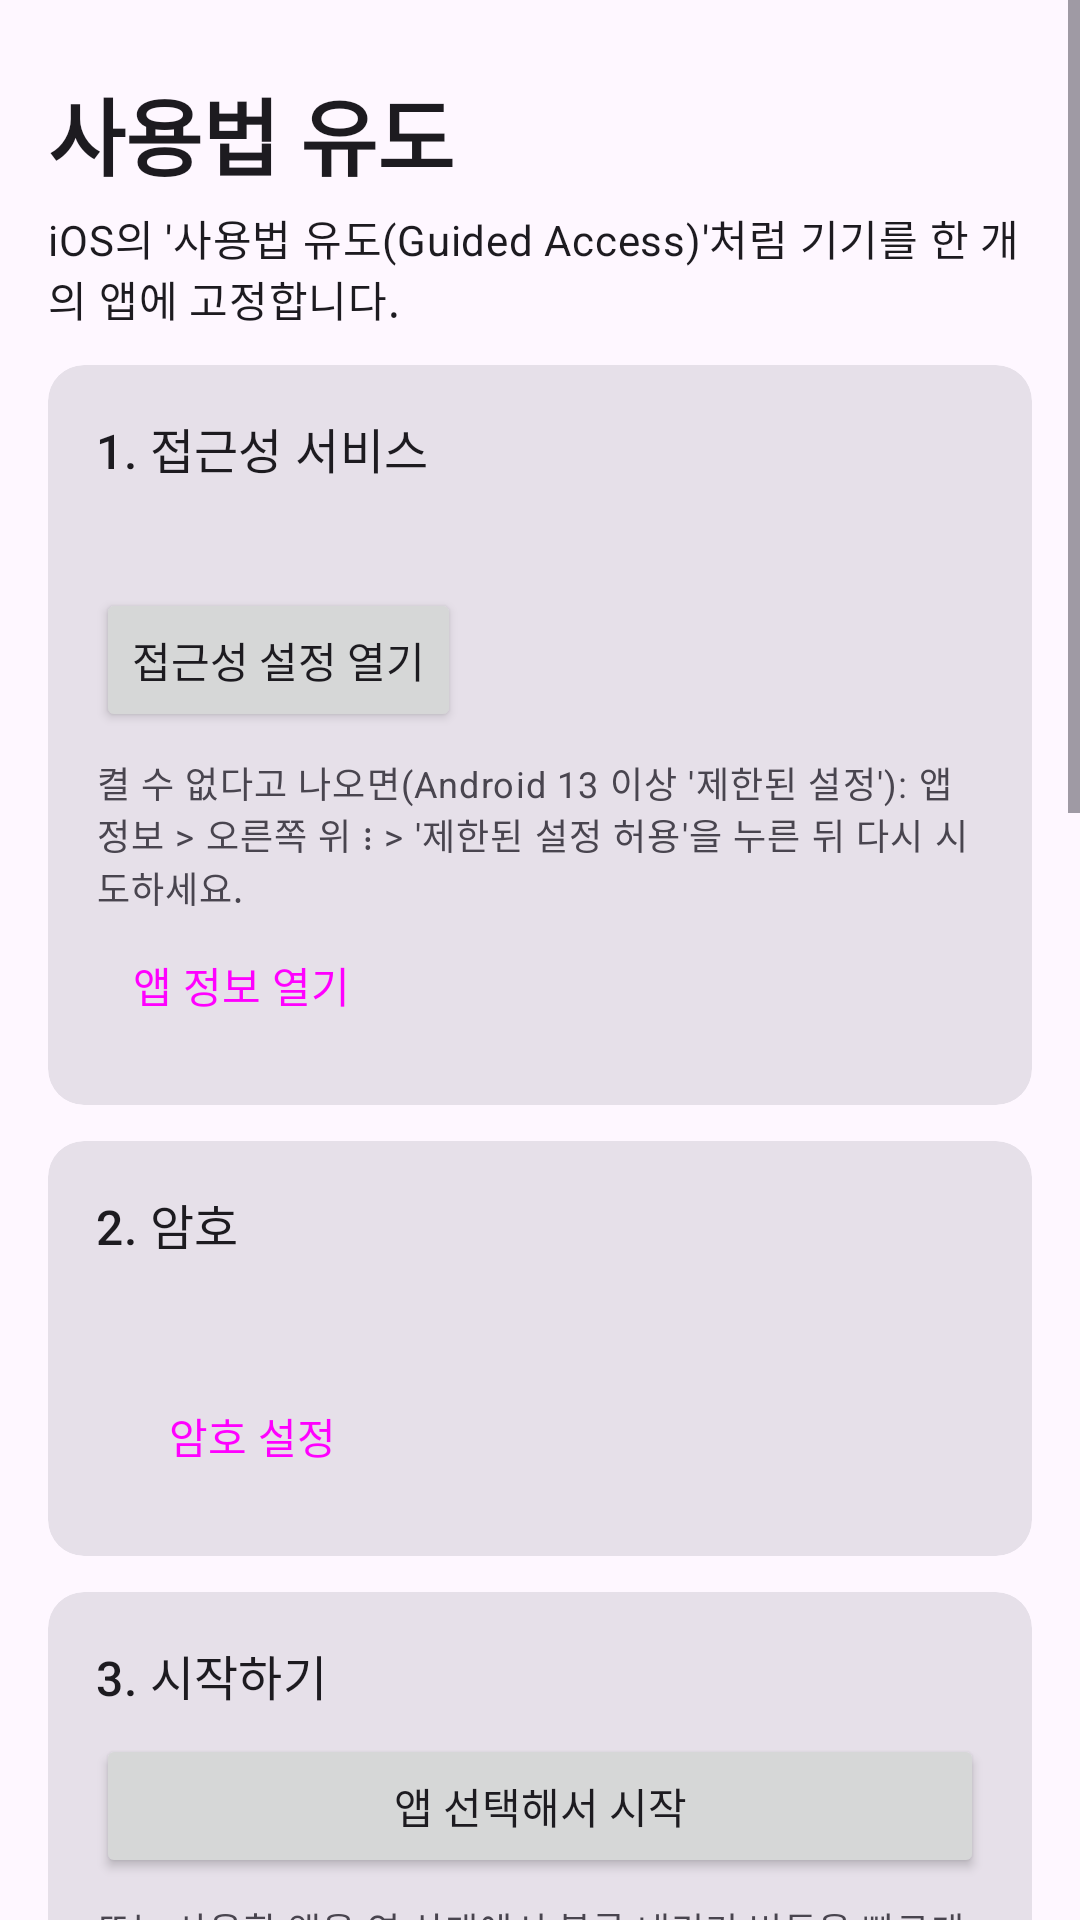

Write the Android layout XML for this screen, with the resource values it uses.
<!-- AndroidManifest.xml: application theme Theme.GuidedAccess -->
<!-- res/layout/activity_main.xml -->
<?xml version="1.0" encoding="utf-8"?>
<ScrollView xmlns:android="http://schemas.android.com/apk/res/android"
    xmlns:app="http://schemas.android.com/apk/res-auto"
    android:id="@+id/scroll"
    android:layout_width="match_parent"
    android:layout_height="match_parent"
    android:clipToPadding="false">

    <LinearLayout
        android:layout_width="match_parent"
        android:layout_height="wrap_content"
        android:orientation="vertical"
        android:padding="16dp">

        <TextView
            android:layout_width="match_parent"
            android:layout_height="wrap_content"
            android:layout_marginTop="8dp"
            android:text="@string/app_name"
            android:textAppearance="?attr/textAppearanceHeadlineMedium"
            android:textStyle="bold" />

        <TextView
            android:layout_width="match_parent"
            android:layout_height="wrap_content"
            android:layout_marginTop="4dp"
            android:layout_marginBottom="12dp"
            android:text="@string/main_subtitle"
            android:textAppearance="?attr/textAppearanceBodyMedium" />

        
        <com.google.android.material.card.MaterialCardView
            style="@style/Widget.Material3.CardView.Filled"
            android:layout_width="match_parent"
            android:layout_height="wrap_content"
            android:layout_marginBottom="12dp">

            <LinearLayout
                android:layout_width="match_parent"
                android:layout_height="wrap_content"
                android:orientation="vertical"
                android:padding="16dp">

                <TextView
                    android:layout_width="wrap_content"
                    android:layout_height="wrap_content"
                    android:text="@string/card_service"
                    android:textAppearance="?attr/textAppearanceTitleMedium" />

                <TextView
                    android:id="@+id/tv_service_status"
                    android:layout_width="match_parent"
                    android:layout_height="wrap_content"
                    android:layout_marginTop="8dp"
                    android:textAppearance="?attr/textAppearanceBodyMedium" />

                <Button
                    android:id="@+id/btn_open_accessibility"
                    android:layout_width="wrap_content"
                    android:layout_height="wrap_content"
                    android:layout_marginTop="8dp"
                    android:text="@string/btn_open_accessibility" />

                <TextView
                    android:id="@+id/tv_restricted_hint"
                    android:layout_width="match_parent"
                    android:layout_height="wrap_content"
                    android:layout_marginTop="8dp"
                    android:text="@string/restricted_hint"
                    android:textAppearance="?attr/textAppearanceBodySmall" />

                <Button
                    android:id="@+id/btn_app_info"
                    style="@style/Widget.Material3.Button.TextButton"
                    android:layout_width="wrap_content"
                    android:layout_height="wrap_content"
                    android:text="@string/btn_app_info" />
            </LinearLayout>
        </com.google.android.material.card.MaterialCardView>

        
        <com.google.android.material.card.MaterialCardView
            style="@style/Widget.Material3.CardView.Filled"
            android:layout_width="match_parent"
            android:layout_height="wrap_content"
            android:layout_marginBottom="12dp">

            <LinearLayout
                android:layout_width="match_parent"
                android:layout_height="wrap_content"
                android:orientation="vertical"
                android:padding="16dp">

                <TextView
                    android:layout_width="wrap_content"
                    android:layout_height="wrap_content"
                    android:text="@string/card_pin"
                    android:textAppearance="?attr/textAppearanceTitleMedium" />

                <TextView
                    android:id="@+id/tv_pin_status"
                    android:layout_width="match_parent"
                    android:layout_height="wrap_content"
                    android:layout_marginTop="8dp"
                    android:textAppearance="?attr/textAppearanceBodyMedium" />

                <Button
                    android:id="@+id/btn_set_pin"
                    style="@style/Widget.Material3.Button.TonalButton"
                    android:layout_width="wrap_content"
                    android:layout_height="wrap_content"
                    android:layout_marginTop="8dp"
                    android:text="@string/btn_set_pin" />
            </LinearLayout>
        </com.google.android.material.card.MaterialCardView>

        
        <com.google.android.material.card.MaterialCardView
            style="@style/Widget.Material3.CardView.Filled"
            android:layout_width="match_parent"
            android:layout_height="wrap_content"
            android:layout_marginBottom="12dp">

            <LinearLayout
                android:layout_width="match_parent"
                android:layout_height="wrap_content"
                android:orientation="vertical"
                android:padding="16dp">

                <TextView
                    android:layout_width="wrap_content"
                    android:layout_height="wrap_content"
                    android:text="@string/card_start"
                    android:textAppearance="?attr/textAppearanceTitleMedium" />

                <Button
                    android:id="@+id/btn_pick_app"
                    android:layout_width="match_parent"
                    android:layout_height="wrap_content"
                    android:layout_marginTop="8dp"
                    android:text="@string/btn_pick_app"
                    app:icon="@android:drawable/ic_lock_lock" />

                <TextView
                    android:layout_width="match_parent"
                    android:layout_height="wrap_content"
                    android:layout_marginTop="8dp"
                    android:text="@string/start_hint"
                    android:textAppearance="?attr/textAppearanceBodySmall" />
            </LinearLayout>
        </com.google.android.material.card.MaterialCardView>

        
        <com.google.android.material.card.MaterialCardView
            style="@style/Widget.Material3.CardView.Filled"
            android:layout_width="match_parent"
            android:layout_height="wrap_content"
            android:layout_marginBottom="12dp">

            <LinearLayout
                android:layout_width="match_parent"
                android:layout_height="wrap_content"
                android:orientation="vertical"
                android:padding="16dp">

                <TextView
                    android:layout_width="wrap_content"
                    android:layout_height="wrap_content"
                    android:text="@string/card_settings"
                    android:textAppearance="?attr/textAppearanceTitleMedium" />

                <com.google.android.material.materialswitch.MaterialSwitch
                    android:id="@+id/sw_triple_click"
                    android:layout_width="match_parent"
                    android:layout_height="wrap_content"
                    android:layout_marginTop="8dp"
                    android:text="@string/sw_triple_click" />

                <TextView
                    android:layout_width="match_parent"
                    android:layout_height="wrap_content"
                    android:text="@string/sw_triple_click_desc"
                    android:textAppearance="?attr/textAppearanceBodySmall" />

                <com.google.android.material.materialswitch.MaterialSwitch
                    android:id="@+id/sw_keep_after_reboot"
                    android:layout_width="match_parent"
                    android:layout_height="wrap_content"
                    android:layout_marginTop="12dp"
                    android:text="@string/sw_keep_after_reboot" />

                <TextView
                    android:layout_width="match_parent"
                    android:layout_height="wrap_content"
                    android:text="@string/sw_keep_after_reboot_desc"
                    android:textAppearance="?attr/textAppearanceBodySmall" />

                <com.google.android.material.materialswitch.MaterialSwitch
                    android:id="@+id/sw_strong_lock"
                    android:layout_width="match_parent"
                    android:layout_height="wrap_content"
                    android:layout_marginTop="12dp"
                    android:text="@string/sw_strong_lock" />

                <TextView
                    android:id="@+id/tv_owner_status"
                    android:layout_width="match_parent"
                    android:layout_height="wrap_content"
                    android:textAppearance="?attr/textAppearanceBodySmall"
                    android:textIsSelectable="true" />

                <Button
                    android:id="@+id/btn_clear_owner"
                    style="@style/Widget.Material3.Button.TextButton"
                    android:layout_width="wrap_content"
                    android:layout_height="wrap_content"
                    android:text="@string/btn_clear_owner" />
            </LinearLayout>
        </com.google.android.material.card.MaterialCardView>

        
        <com.google.android.material.card.MaterialCardView
            style="@style/Widget.Material3.CardView.Outlined"
            android:layout_width="match_parent"
            android:layout_height="wrap_content">

            <LinearLayout
                android:layout_width="match_parent"
                android:layout_height="wrap_content"
                android:orientation="vertical"
                android:padding="16dp">

                <TextView
                    android:layout_width="wrap_content"
                    android:layout_height="wrap_content"
                    android:text="@string/card_howto"
                    android:textAppearance="?attr/textAppearanceTitleMedium" />

                <TextView
                    android:layout_width="match_parent"
                    android:layout_height="wrap_content"
                    android:layout_marginTop="8dp"
                    android:lineSpacingMultiplier="1.2"
                    android:text="@string/howto"
                    android:textAppearance="?attr/textAppearanceBodyMedium" />
            </LinearLayout>
        </com.google.android.material.card.MaterialCardView>
    </LinearLayout>
</ScrollView>
<!-- resources referenced by this layout -->
<resources>
  <string name="app_name">사용법 유도</string>
  <string name="btn_app_info">앱 정보 열기</string>
  <string name="btn_clear_owner">기기 소유자 해제</string>
  <string name="btn_open_accessibility">접근성 설정 열기</string>
  <string name="btn_pick_app">앱 선택해서 시작</string>
  <string name="btn_set_pin">암호 설정</string>
  <string name="card_howto">사용 방법</string>
  <string name="card_pin">2. 암호</string>
  <string name="card_service">1. 접근성 서비스</string>
  <string name="card_settings">4. 설정</string>
  <string name="card_start">3. 시작하기</string>
  <string name="howto">1. 접근성 서비스를 켭니다.\n2. 사용할 앱을 열고 볼륨 내리기 버튼을 빠르게 세 번 누릅니다. (또는 위 \'앱 선택해서 시작\')\n3. 화면에서 터치를 막을 영역을 드래그해서 지정합니다.\n4. \'옵션\'에서 터치 전체 차단, 볼륨 버튼, 시간 제한을 설정합니다.\n5. \'시작\'을 누릅니다. 처음이라면 암호를 설정합니다.\n\n종료: 볼륨 내리기 버튼을 세 번 → 암호 입력 → \'종료\'.\n지정한 영역과 옵션은 앱마다 저장됩니다.\n\n암호를 잊었다면: 안전 모드로 부팅하면 이 서비스가 꺼집니다.</string>
  <string name="main_subtitle">iOS의 \'사용법 유도(Guided Access)\'처럼 기기를 한 개의 앱에 고정합니다.</string>
  <string name="restricted_hint">켤 수 없다고 나오면(Android 13 이상 \'제한된 설정\'): 앱 정보 &gt; 오른쪽 위 ⋮ &gt; \'제한된 설정 허용\'을 누른 뒤 다시 시도하세요.</string>
  <string name="start_hint">또는 사용할 앱을 연 상태에서 볼륨 내리기 버튼을 빠르게 세 번 누르세요. (접근성 버튼/단축키에도 연결됩니다)</string>
  <string name="sw_keep_after_reboot">재시작 후에도 유지</string>
  <string name="sw_keep_after_reboot_desc">끄면 iOS처럼 기기를 재시작했을 때 사용법 유도가 해제됩니다.</string>
  <string name="sw_strong_lock">강력 잠금 (기기 소유자 모드)</string>
  <string name="sw_triple_click">볼륨 내리기 3번으로 시작</string>
  <string name="sw_triple_click_desc">꺼도 사용 중에는 세 번 눌러 종료할 수 있습니다.</string>
  <style name="Theme.GuidedAccess" parent="Theme.Material3.DayNight.NoActionBar">
          <item name="colorPrimary">@color/brand</item>
      </style>
  <color name="brand">#3D5AFE</color>
</resources>
